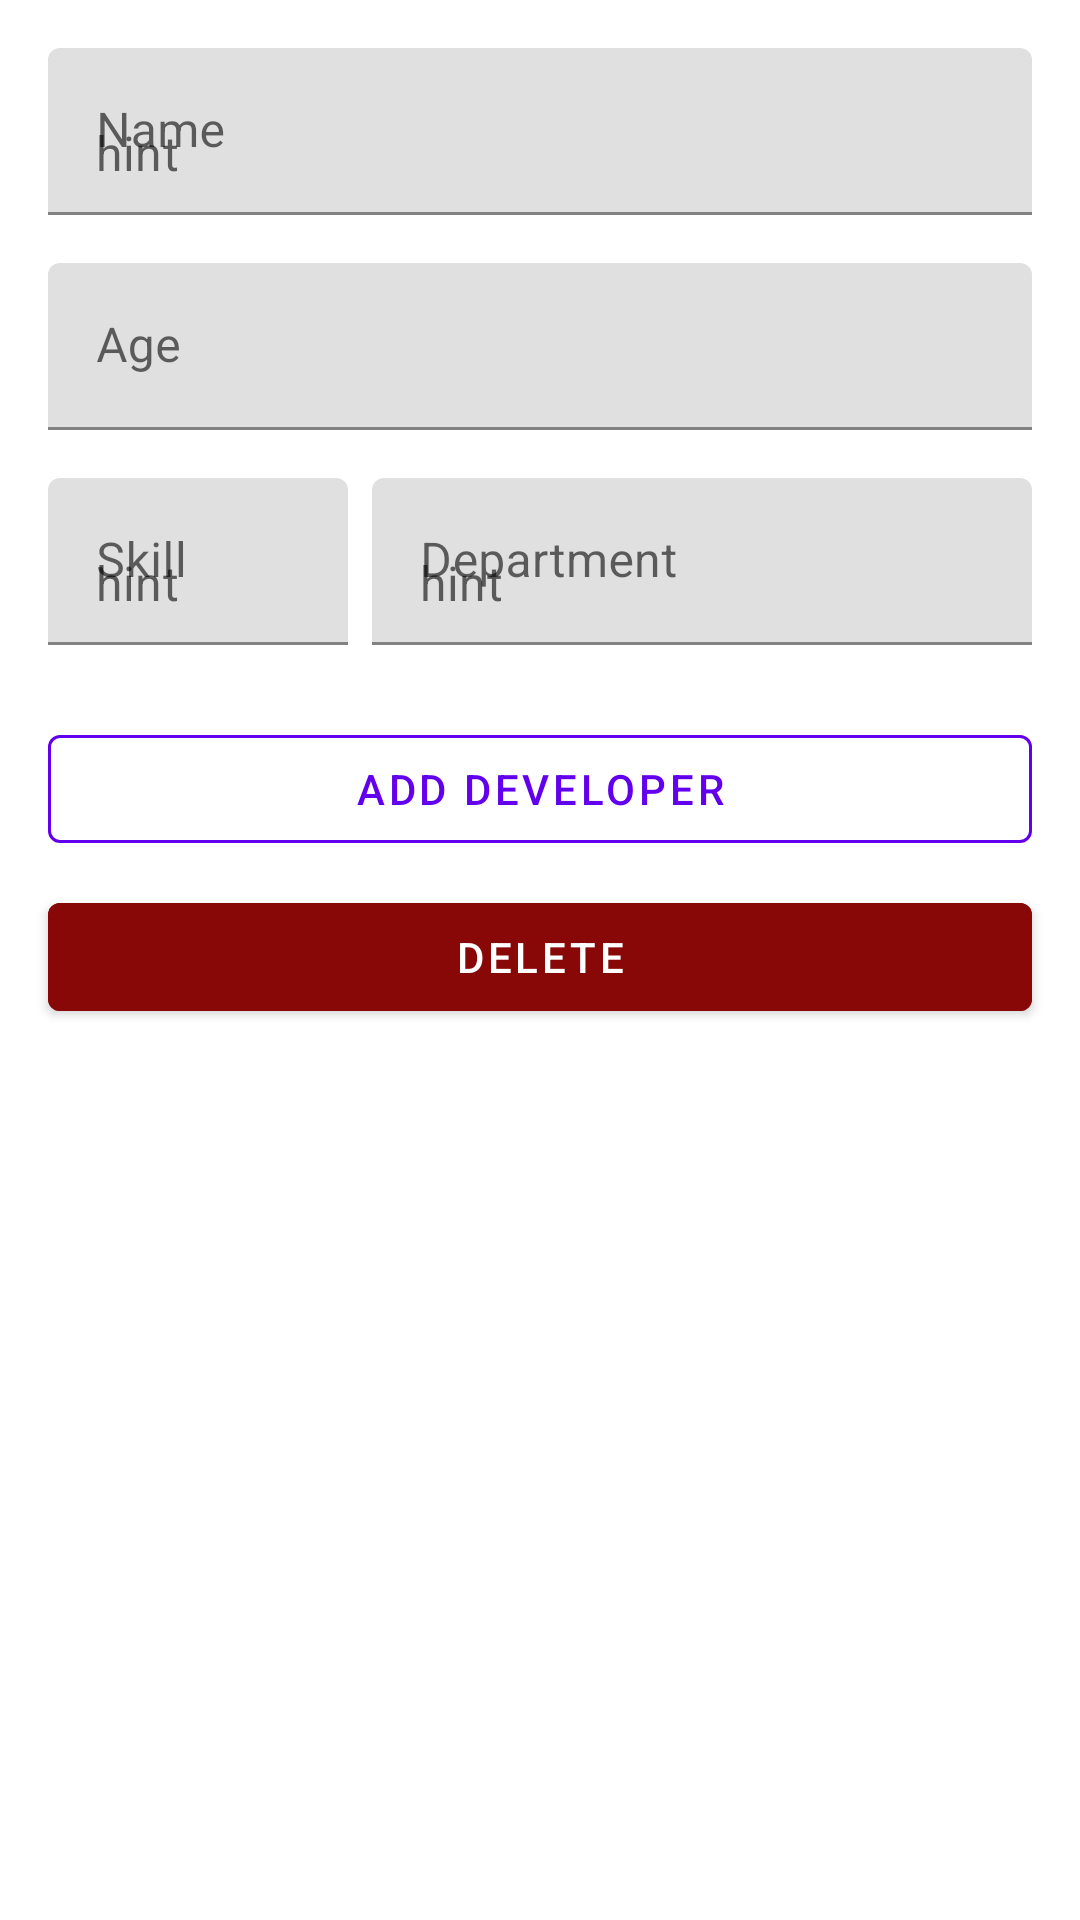

Reconstruct the res/layout file that produces this screen, plus the resources it refers to.
<!-- AndroidManifest.xml: application theme AppTheme -->
<!-- res/layout/activity_edit_developer.xml -->
<?xml version="1.0" encoding="utf-8"?>
<androidx.constraintlayout.widget.ConstraintLayout xmlns:android="http://schemas.android.com/apk/res/android"
    xmlns:app="http://schemas.android.com/apk/res-auto"
    xmlns:tools="http://schemas.android.com/tools"
    android:layout_width="match_parent"
    android:layout_height="match_parent">

    <com.google.android.material.textfield.TextInputLayout
        android:id="@+id/edName"
        android:layout_width="0dp"
        android:layout_height="wrap_content"
        android:layout_marginStart="16dp"
        android:layout_marginTop="16dp"
        android:layout_marginEnd="16dp"
        android:hint="Name"
        app:layout_constraintEnd_toEndOf="parent"
        app:layout_constraintStart_toStartOf="parent"
        app:layout_constraintTop_toTopOf="parent">

        <com.google.android.material.textfield.TextInputEditText
            android:id="@+id/edName1"
            android:layout_width="match_parent"
            android:layout_height="wrap_content"
            android:hint="hint"
            tools:text="Mg Mg Aye" />
    </com.google.android.material.textfield.TextInputLayout>

    <com.google.android.material.textfield.TextInputLayout
        android:id="@+id/edAge"
        android:layout_width="0dp"
        android:layout_height="wrap_content"
        android:layout_marginTop="16dp"
        android:hint="Age"
        app:layout_constraintEnd_toEndOf="@+id/edName"
        app:layout_constraintStart_toStartOf="@+id/edName"
        app:layout_constraintTop_toBottomOf="@+id/edName">

        <com.google.android.material.textfield.TextInputEditText
            android:id="@+id/edAge1"
            android:layout_width="match_parent"
            android:layout_height="wrap_content"
            android:inputType="number"
            tools:text="22" />
    </com.google.android.material.textfield.TextInputLayout>

    <com.google.android.material.textfield.TextInputLayout
        android:id="@+id/edSkill"
        android:layout_width="100dp"
        android:layout_height="wrap_content"
        android:layout_marginStart="16dp"
        android:layout_marginTop="16dp"
        android:hint="Skill"
        app:layout_constraintEnd_toStartOf="@+id/edDapertment"
        app:layout_constraintHorizontal_bias="0.5"
        app:layout_constraintStart_toStartOf="parent"
        app:layout_constraintTop_toBottomOf="@+id/edAge">

        <com.google.android.material.textfield.TextInputEditText
            android:id="@+id/edSkill1"
            android:layout_width="match_parent"
            android:layout_height="wrap_content"
            android:drawableEnd="@drawable/ic_arrow_drop_down_black"
            android:hint="hint"
            tools:text="Mobile" />
    </com.google.android.material.textfield.TextInputLayout>

    <com.google.android.material.textfield.TextInputLayout
        android:id="@+id/edDapertment"
        android:layout_width="0dp"
        android:layout_height="wrap_content"
        android:layout_marginStart="8dp"
        android:layout_marginEnd="16dp"
        android:hint="Department"
        app:layout_constraintEnd_toEndOf="parent"
        app:layout_constraintHorizontal_bias="0.5"
        app:layout_constraintStart_toEndOf="@+id/edSkill"
        app:layout_constraintTop_toTopOf="@+id/edSkill">

        <com.google.android.material.textfield.TextInputEditText
            android:id="@+id/edDepartment1"
            android:layout_width="match_parent"
            android:layout_height="wrap_content"
            android:drawableEnd="@drawable/ic_arrow_drop_down_black"
            android:hint="hint"
            tools:text="Head" />
    </com.google.android.material.textfield.TextInputLayout>

    <com.google.android.material.button.MaterialButton
        android:id="@+id/btn_save"
        style="@style/Widget.MaterialComponents.Button.OutlinedButton"
        android:layout_width="0dp"
        android:layout_height="wrap_content"
        android:layout_marginStart="16dp"
        android:layout_marginTop="24dp"
        android:layout_marginEnd="16dp"
        android:onClick="onButtonClick"
        android:text="Add Developer"
        android:textColor="@color/colorPrimary"
        app:layout_constraintEnd_toEndOf="parent"
        app:layout_constraintStart_toStartOf="parent"
        app:layout_constraintTop_toBottomOf="@+id/edDapertment"
        app:strokeColor="@color/colorPrimary" />

    <com.google.android.material.button.MaterialButton
        android:id="@+id/btn_delete"
        android:layout_width="0dp"
        android:layout_height="wrap_content"
        android:layout_marginTop="8dp"
        android:backgroundTint="#880808"
        android:text="Delete"
        app:layout_constraintEnd_toEndOf="@+id/btn_save"
        app:layout_constraintStart_toStartOf="@+id/btn_save"
        app:layout_constraintTop_toBottomOf="@+id/btn_save" />

    <Spinner
        android:id="@+id/spinnerSkill"
        android:layout_width="0dp"
        android:layout_height="0dp"
        android:entries="@array/skills"
        android:visibility="invisible"
        app:layout_constraintBottom_toBottomOf="@+id/edSkill"
        app:layout_constraintEnd_toEndOf="@+id/edSkill"
        app:layout_constraintStart_toStartOf="@+id/edSkill"
        app:layout_constraintTop_toTopOf="@+id/edSkill" />

    <Spinner
        android:id="@+id/spinnerDepartment"
        android:layout_width="0dp"
        android:layout_height="0dp"
        android:visibility="invisible"
        app:layout_constraintBottom_toBottomOf="@+id/edDapertment"
        app:layout_constraintEnd_toEndOf="@+id/edDapertment"
        app:layout_constraintStart_toStartOf="@+id/edDapertment"
        app:layout_constraintTop_toTopOf="@+id/edDapertment" />
</androidx.constraintlayout.widget.ConstraintLayout>
<!-- resources referenced by this layout -->
<resources>
  <string-array name="skills">
          <item>Web</item>
          <item>Mobile</item>
          <item>Back End</item>
          <item>Full Stack</item>
      </string-array>
  <style name="AppTheme" parent="Theme.MaterialComponents.Light.DarkActionBar">
          
          <item name="colorPrimary">@color/colorPrimary</item>
          <item name="colorPrimaryDark">@color/colorPrimaryDark</item>
          <item name="colorAccent">@color/colorAccent</item>
          <item name="textInputStyle">@style/Widget.MaterialComponents.TextInputLayout.FilledBox</item>
      </style>
  <!-- not gathered from this repository: default colours our renderer supplied (Android Studio template values) -->
  <color name="colorPrimary">#FF6200EE</color>
  <color name="colorPrimaryDark">#FF3700B3</color>
  <color name="colorAccent">#FF03DAC5</color>
</resources>
